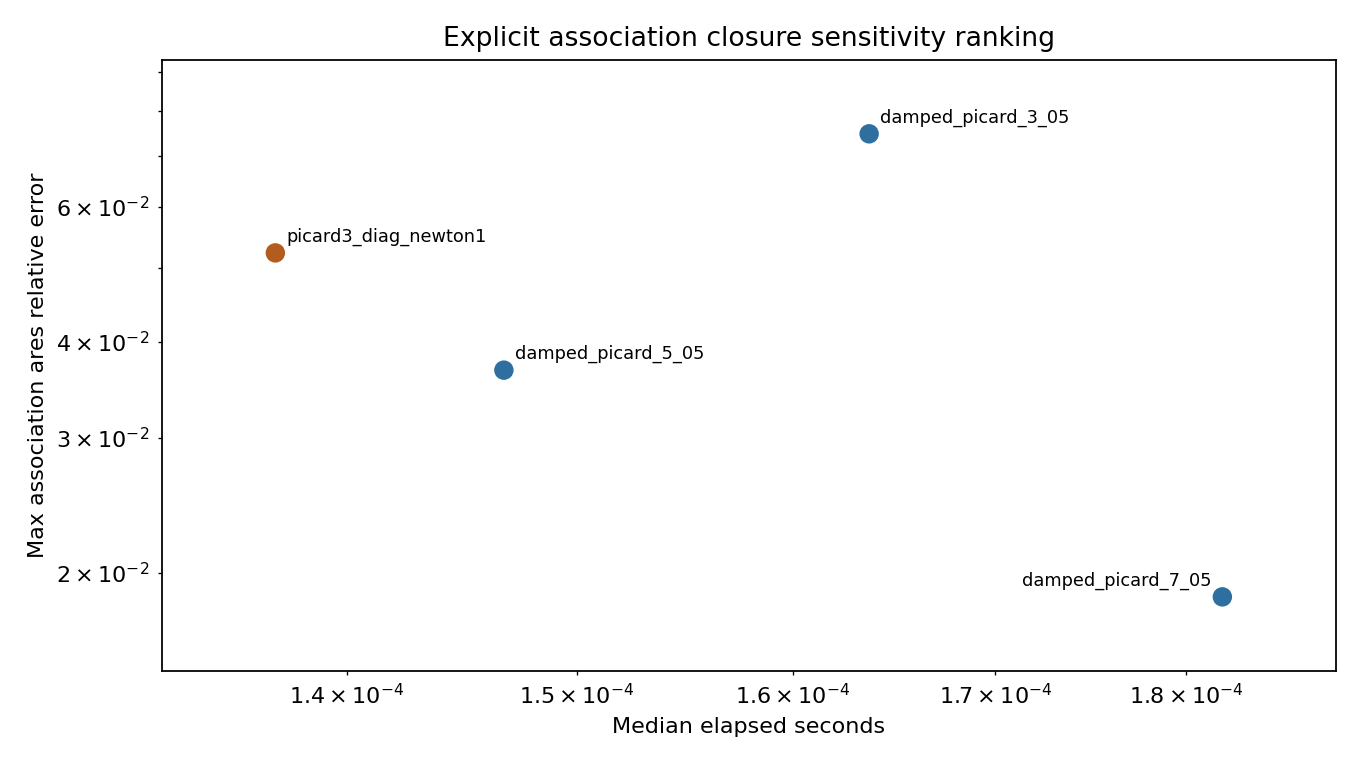

The data file committed next to this chart (first rows):
closure_variant, closure_name, picard_steps, damping, diagonal_polish, max_ares_assoc_rel_error, max_mass_action_residual_inf, median_elapsed_seconds, median_exact_implicit_elapsed_seconds, speedup_vs_exact_implicit, evidence_band, case_count
damped_picard_7_05, damped_picard_7_05, 7, 0.5, False, 0.01861, 0.09384, 0.0001819, 0.001299, 7.138, diagnostic_only, 128
damped_picard_5_05, damped_picard_5_05, 5, 0.5, False, 0.03676, 0.1549, 0.0001468, 0.001131, 7.705, diagnostic_only, 128
picard3_diag_newton1, picard3_diag_newton1, 3, 0.5, True, 0.05227, 0.1973, 0.0001371, 0.001094, 7.981, diagnostic_only, 128
damped_picard_3_05, damped_picard_3_05, 3, 0.5, False, 0.07474, 0.2491, 0.0001637, 0.001532, 9.356, diagnostic_only, 128
